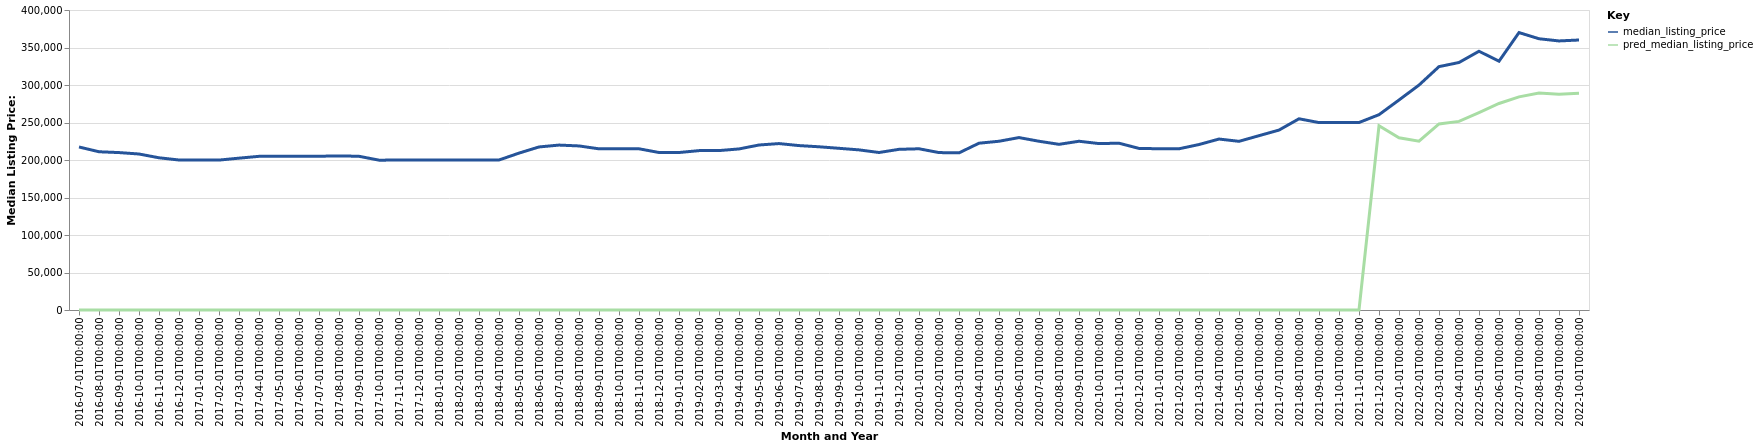

The data file committed next to this chart (first rows):
date, time_idx, median_listing_price, thirty_year_interest_rate_five, month, county_name, active_listing_count, pred_median_listing_price, month_year
2016-07-01, 0, 217350, 3.72, 7, Gillette, WY, 612.0, 0, Jul-2016
2016-08-01, 1, 211000, 3.73, 8, Gillette, WY, 608.0, 0, Aug-2016
2016-09-01, 2, 209900, 3.66, 9, Gillette, WY, 577.0, 0, Sep-2016
2016-10-01, 3, 208000, 3.64, 10, Gillette, WY, 543.0, 0, Oct-2016
2016-11-01, 4, 202950, 3.66, 11, Gillette, WY, 503.0, 0, Nov-2016
2016-12-01, 5, 200000, 3.48, 12, Gillette, WY, 471.0, 0, Dec-2016
2017-01-01, 6, 199900, 3.45, 1, Gillette, WY, 433.0, 0, Jan-2017
2017-02-01, 7, 199900, 3.5, 2, Gillette, WY, 421.0, 0, Feb-2017
2017-03-01, 8, 202450, 3.52, 3, Gillette, WY, 438.0, 0, Mar-2017
2017-04-01, 9, 204900, 4.03, 4, Gillette, WY, 479.0, 0, Apr-2017
2017-05-01, 10, 204975, 4.32, 5, Gillette, WY, 528.0, 0, May-2017
2017-06-01, 11, 204975, 4.2, 6, Gillette, WY, 543.0, 0, Jun-2017
2017-07-01, 12, 205000, 4.19, 7, Gillette, WY, 561.0, 0, Jul-2017
2017-08-01, 13, 205500, 4.3, 8, Gillette, WY, 555.0, 0, Aug-2017
2017-09-01, 14, 204950, 4.1, 9, Gillette, WY, 544.0, 0, Sep-2017
2017-10-01, 15, 199800, 4.05, 10, Gillette, WY, 526.0, 0, Oct-2017
2017-11-01, 16, 199900, 3.94, 11, Gillette, WY, 490.0, 0, Nov-2017
2017-12-01, 17, 199900, 4.03, 12, Gillette, WY, 454.0, 0, Dec-2017
2018-01-01, 18, 199900, 3.93, 1, Gillette, WY, 431.0, 0, Jan-2018
2018-02-01, 19, 199900, 3.83, 2, Gillette, WY, 436.0, 0, Feb-2018
2018-03-01, 20, 199900, 3.94, 3, Gillette, WY, 438.0, 0, Mar-2018
2018-04-01, 21, 200000, 3.95, 4, Gillette, WY, 449.0, 0, Apr-2018
2018-05-01, 22, 209175, 3.99, 5, Gillette, WY, 457.0, 0, May-2018
2018-06-01, 23, 217400, 4.15, 6, Gillette, WY, 487.0, 0, Jun-2018
2018-07-01, 24, 219900, 4.4, 7, Gillette, WY, 487.0, 0, Jul-2018
2018-08-01, 25, 218750, 4.46, 8, Gillette, WY, 494.0, 0, Aug-2018
2018-09-01, 26, 214900, 4.58, 9, Gillette, WY, 472.0, 0, Sep-2018
2018-10-01, 27, 215000, 4.66, 10, Gillette, WY, 460.0, 0, Oct-2018
2018-11-01, 28, 214950, 4.62, 11, Gillette, WY, 439.0, 0, Nov-2018
2018-12-01, 29, 210000, 4.54, 12, Gillette, WY, 414.0, 0, Dec-2018
2019-01-01, 30, 209975, 4.6, 1, Gillette, WY, 396.0, 0, Jan-2019
2019-02-01, 31, 212500, 4.72, 2, Gillette, WY, 378.0, 0, Feb-2019
2019-03-01, 32, 212554, 4.9, 3, Gillette, WY, 374.0, 0, Mar-2019
2019-04-01, 33, 214763, 4.94, 4, Gillette, WY, 366.0, 0, Apr-2019
2019-05-01, 34, 220000, 4.75, 5, Gillette, WY, 346.0, 0, May-2019
2019-06-01, 35, 221900, 4.51, 6, Gillette, WY, 351.0, 0, Jun-2019
2019-07-01, 36, 219225, 4.41, 7, Gillette, WY, 394.0, 0, Jul-2019
2019-08-01, 37, 217636, 4.41, 8, Gillette, WY, 391.0, 0, Aug-2019
2019-09-01, 38, 215591, 4.2, 9, Gillette, WY, 387.0, 0, Sep-2019
2019-10-01, 39, 213500, 4.14, 10, Gillette, WY, 382.0, 0, Oct-2019
2019-11-01, 40, 210000, 3.84, 11, Gillette, WY, 331.0, 0, Nov-2019
2019-12-01, 41, 214225, 3.81, 12, Gillette, WY, 304.0, 0, Dec-2019
2020-01-01, 42, 214975, 3.75, 1, Gillette, WY, 285.0, 0, Jan-2020
2020-02-01, 43, 209900, 3.73, 2, Gillette, WY, 263.0, 0, Feb-2020
2020-03-01, 44, 209500, 3.78, 3, Gillette, WY, 274.0, 0, Mar-2020
2020-04-01, 45, 222400, 3.75, 4, Gillette, WY, 272.0, 0, Apr-2020
2020-05-01, 46, 225000, 3.74, 5, Gillette, WY, 288.0, 0, May-2020
2020-06-01, 47, 229900, 3.72, 6, Gillette, WY, 313.0, 0, Jun-2020
2020-07-01, 48, 225000, 3.49, 7, Gillette, WY, 299.0, 0, Jul-2020
2020-08-01, 49, 220900, 3.65, 8, Gillette, WY, 294.0, 0, Aug-2020
2020-09-01, 50, 225000, 3.33, 9, Gillette, WY, 295.0, 0, Sep-2020
2020-10-01, 51, 221900, 3.28, 10, Gillette, WY, 268.0, 0, Oct-2020
2020-11-01, 52, 222400, 3.21, 11, Gillette, WY, 249.0, 0, Nov-2020
2020-12-01, 53, 215450, 3.07, 12, Gillette, WY, 244.0, 0, Dec-2020
2021-01-01, 54, 215000, 2.99, 1, Gillette, WY, 222.0, 0, Jan-2021
2021-02-01, 55, 214950, 2.93, 2, Gillette, WY, 213.0, 0, Feb-2021
2021-03-01, 56, 220625, 2.88, 3, Gillette, WY, 203.0, 0, Mar-2021
2021-04-01, 57, 227950, 2.84, 4, Gillette, WY, 191.0, 0, Apr-2021
2021-05-01, 58, 224900, 2.71, 5, Gillette, WY, 192.0, 0, May-2021
2021-06-01, 59, 232425, 2.79, 6, Gillette, WY, 201.0, 0, Jun-2021
... 16 more rows
